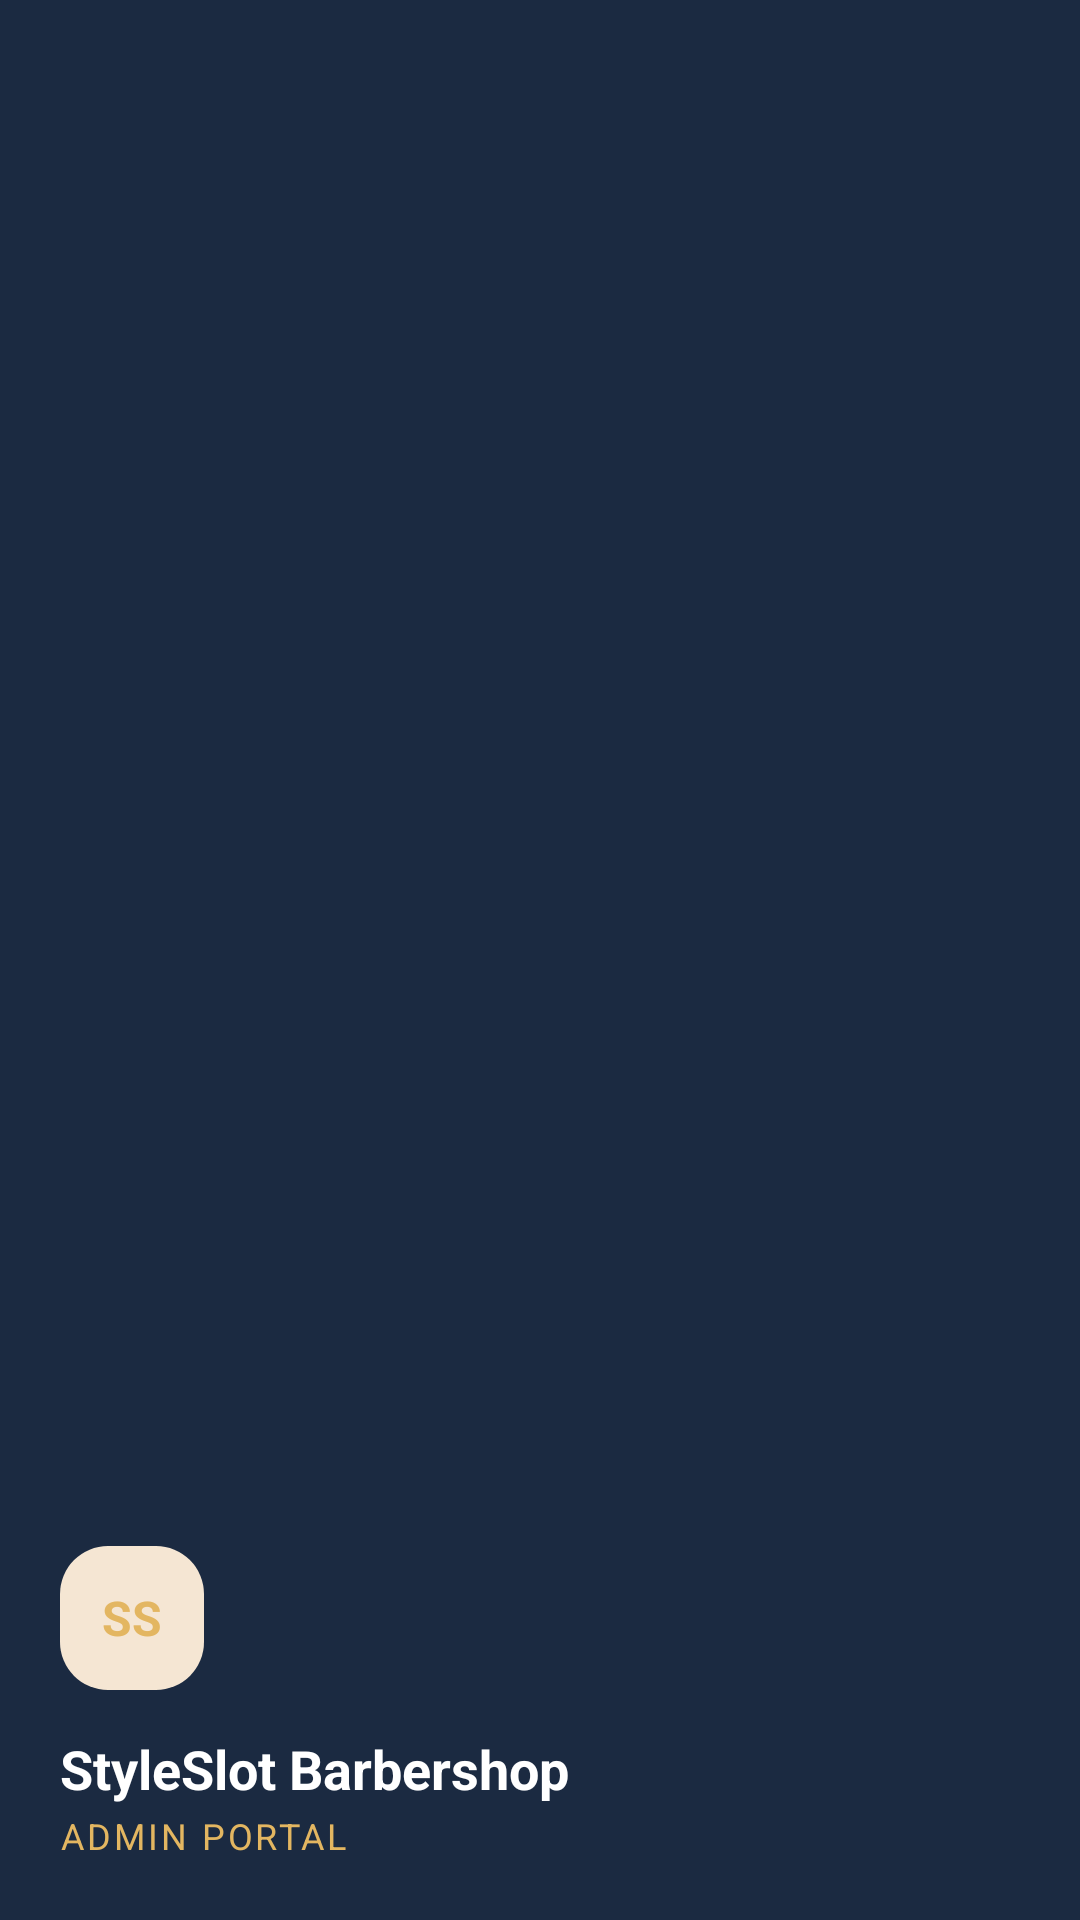

This screen was rendered from an Android layout file. Write that file and the resources it references.
<!-- AndroidManifest.xml: application theme Theme.BarbershopAppLab4 -->
<!-- res/layout/nav_header.xml -->
<?xml version="1.0" encoding="utf-8"?>
<LinearLayout xmlns:android="http://schemas.android.com/apk/res/android"
    android:layout_width="match_parent"
    android:layout_height="176dp"
    android:background="@color/header_bg"
    android:gravity="bottom"
    android:orientation="vertical"
    android:paddingStart="20dp"
    android:paddingTop="16dp"
    android:paddingEnd="20dp"
    android:paddingBottom="20dp">

    <TextView
        android:layout_width="48dp"
        android:layout_height="48dp"
        android:layout_marginBottom="14dp"
        android:background="@drawable/bg_logo_badge"
        android:gravity="center"
        android:importantForAccessibility="no"
        android:text="SS"
        android:textColor="@color/header_accent"
        android:textSize="16sp"
        android:textStyle="bold" />

    <TextView
        android:layout_width="match_parent"
        android:layout_height="wrap_content"
        android:text="StyleSlot Barbershop"
        android:textColor="@color/header_on"
        android:textSize="18sp"
        android:textStyle="bold" />

    <TextView
        android:layout_width="match_parent"
        android:layout_height="wrap_content"
        android:layout_marginTop="2dp"
        android:letterSpacing="0.08"
        android:text="Admin Portal"
        android:textAllCaps="true"
        android:textColor="@color/header_accent"
        android:textSize="12sp" />

</LinearLayout>
<!-- resources referenced by this layout -->
<resources>
  <color name="header_accent">#E3B661</color>
  <color name="header_bg">#1B2A41</color>
  <color name="header_on">#FFFFFF</color>
  <!-- drawable bg_logo_badge (drawable) -->
  <?xml version="1.0" encoding="utf-8"?>
  <shape xmlns:android="http://schemas.android.com/apk/res/android"
          android:shape="rectangle">
  
      <solid android:color="#F5E6D3" />
      <corners android:radius="16dp" />
  
  </shape>
  <style name="Theme.BarbershopAppLab4" parent="Base.Theme.BarbershopAppLab4" />
  <style name="Base.Theme.BarbershopAppLab4" parent="Theme.Material3.DayNight.NoActionBar">
          <item name="colorPrimary">@color/md_primary</item>
          <item name="colorOnPrimary">@color/md_on_primary</item>
          <item name="colorPrimaryContainer">@color/md_primary_container</item>
          <item name="colorOnPrimaryContainer">@color/md_on_primary_container</item>
          <item name="colorSecondary">@color/md_secondary</item>
          <item name="colorOnSecondary">@color/md_on_secondary</item>
          <item name="colorSecondaryContainer">@color/md_secondary_container</item>
          <item name="colorOnSecondaryContainer">@color/md_on_secondary_container</item>
          <item name="android:colorBackground">@color/md_background</item>
          <item name="colorOnBackground">@color/md_on_background</item>
          <item name="colorSurface">@color/md_surface</item>
          <item name="colorOnSurface">@color/md_on_surface</item>
          <item name="colorSurfaceVariant">@color/md_surface_variant</item>
          <item name="colorOnSurfaceVariant">@color/md_on_surface_variant</item>
          <item name="colorOutline">@color/md_outline</item>
          <item name="colorError">@color/md_error</item>
          <item name="colorOnError">@color/md_on_error</item>
  
          <item name="android:statusBarColor">@color/header_bg</item>
          <item name="android:windowLightStatusBar">false</item>
      </style>
  <color name="md_primary">#1B2A41</color>
  <color name="md_on_primary">#FFFFFF</color>
  <color name="md_primary_container">#DCE4F2</color>
  <color name="md_on_primary_container">#0B1626</color>
  <color name="md_secondary">#9A6B1C</color>
  <color name="md_on_secondary">#FFFFFF</color>
  <color name="md_secondary_container">#F6E6C8</color>
  <color name="md_on_secondary_container">#3A2600</color>
  <color name="md_background">#F6F4EF</color>
  <color name="md_on_background">#1C1B19</color>
  <color name="md_surface">#FFFFFF</color>
  <color name="md_on_surface">#1C1B19</color>
  <color name="md_surface_variant">#ECE7DD</color>
  <color name="md_on_surface_variant">#4F4B42</color>
  <color name="md_outline">#8C877C</color>
  <color name="md_error">#B3261E</color>
  <color name="md_on_error">#FFFFFF</color>
</resources>
